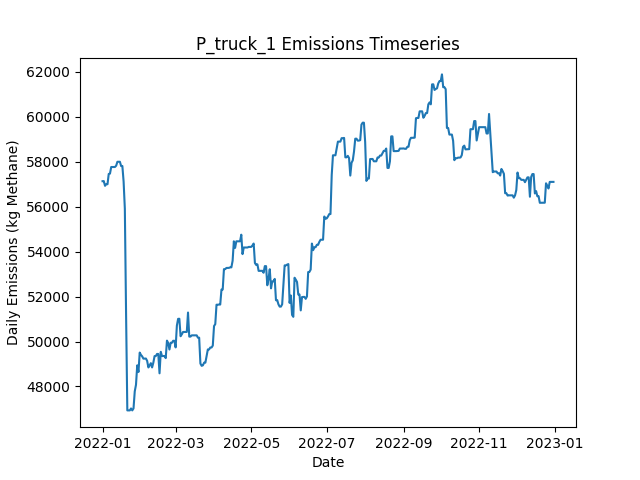

The table this chart was drawn from, first rows:
Date, Daily Emissions (Kg Methane), Daily Mitigable Emissions (Kg Methane), Daily Non-Mitigable Emissions (Kg Methan…, Daily Cost ($), Active Leaks, New Leaks, Leaks Repaired, Leaks Naturally Repaired, Leaks Tagged, Daily Repair Cost ($), Daily Natural Repair Cost ($), truck Deployment Cost ($), truck Sites flagged for Follow-Up, truck Leaks tagged for repair, truck Sites Visited, truck Travel Time (Minutes), truck Survey Time (Minutes), OGI_FU Deployment Cost ($), OGI_FU Sites flagged for Follow-Up, OGI_FU Leaks tagged for repair, OGI_FU Sites Visited, OGI_FU Travel Time (Minutes), OGI_FU Survey Time (Minutes)
2022-01-01, 57137, 12814, 44323, 400, 339, 340, 0, 0, 0.00000, 0.00000, 0.00000, 400, 0, , 10, 180, 270, 0.00000, , 0, 0, 0, 0
2022-01-02, 57142, 12248, 44893, 400, 340, 3, 0, 1, 0.00000, 0.00000, 200, 400, 0, , 1, 20, 30, 0.00000, , 0, 0, 0, 0
2022-01-03, 56931, 12142, 44790, 1000, 338, 0, 0, 1, 21, 0.00000, 200, 0.00000, 9, , 0, 0, 0, 1000, , 21, 3, 120, 360
2022-01-04, 57001, 12212, 44790, 1000, 340, 2, 0, 0, 21, 0.00000, 0.00000, 0.00000, 1, , 0, 0, 0, 1000, , 21, 3, 120, 360
2022-01-05, 57001, 12212, 44790, 1000, 340, 0, 0, 0, 21, 0.00000, 0.00000, 0.00000, 0, , 0, 0, 0, 1000, , 21, 3, 120, 360
2022-01-06, 57460, 12273, 45187, 500, 343, 3, 0, 0, 7, 0.00000, 0.00000, 0.00000, 0, , 0, 0, 0, 500, , 7, 1, 30, 120
2022-01-07, 57474, 12287, 45187, 0.00000, 345, 2, 0, 0, 0.00000, 0.00000, 0.00000, 0.00000, 0, , 0, 0, 0, 0.00000, , 0, 0, 0, 0
2022-01-08, 57768, 12287, 45481, 0.00000, 346, 2, 0, 0, 0.00000, 0.00000, 0.00000, 0.00000, 0, , 0, 0, 0, 0.00000, , 0, 0, 0, 0
2022-01-09, 57768, 12287, 45481, 0.00000, 346, 0, 0, 0, 0.00000, 0.00000, 0.00000, 0.00000, 0, , 0, 0, 0, 0.00000, , 0, 0, 0, 0
2022-01-10, 57768, 12287, 45481, 0.00000, 347, 1, 0, 0, 0.00000, 0.00000, 0.00000, 0.00000, 0, , 0, 0, 0, 0.00000, , 0, 0, 0, 0
2022-01-11, 57768, 12287, 45481, 0.00000, 347, 0, 0, 0, 0.00000, 0.00000, 0.00000, 0.00000, 0, , 0, 0, 0, 0.00000, , 0, 0, 0, 0
2022-01-12, 57828, 12347, 45481, 0.00000, 349, 2, 0, 0, 0.00000, 0.00000, 0.00000, 0.00000, 0, , 0, 0, 0, 0.00000, , 0, 0, 0, 0
2022-01-13, 58001, 12347, 45654, 0.00000, 352, 3, 0, 0, 0.00000, 0.00000, 0.00000, 0.00000, 0, , 0, 0, 0, 0.00000, , 0, 0, 0, 0
2022-01-14, 58001, 12347, 45654, 0.00000, 352, 0, 0, 0, 0.00000, 0.00000, 0.00000, 0.00000, 0, , 0, 0, 0, 0.00000, , 0, 0, 0, 0
2022-01-15, 58002, 12348, 45654, 0.00000, 354, 2, 0, 0, 0.00000, 0.00000, 0.00000, 0.00000, 0, , 0, 0, 0, 0.00000, , 0, 0, 0, 0
2022-01-16, 57812, 12348, 45464, 0.00000, 354, 1, 0, 0, 0.00000, 0.00000, 0.00000, 0.00000, 0, , 0, 0, 0, 0.00000, , 0, 0, 0, 0
2022-01-17, 57812, 12348, 45464, 0.00000, 354, 0, 0, 0, 0.00000, 0.00000, 0.00000, 0.00000, 0, , 0, 0, 0, 0.00000, , 0, 0, 0, 0
2022-01-18, 57123, 10501, 46621, 12800, 293, 3, 64, 0, 0.00000, 12800, 0.00000, 0.00000, 0, , 0, 0, 0, 0.00000, , 0, 0, 0, 0
2022-01-19, 55914, 9189, 46725, 12400, 232, 1, 62, 0, 0.00000, 12400, 0.00000, 0.00000, 0, , 0, 0, 0, 0.00000, , 0, 0, 0, 0
2022-01-20, 51201, 4476, 46725, 14800, 159, 1, 74, 0, 0.00000, 14800, 0.00000, 0.00000, 0, , 0, 0, 0, 0.00000, , 0, 0, 0, 0
2022-01-21, 46935, 209.7, 46725, 4600, 136, 0, 23, 0, 0.00000, 4600, 0.00000, 0.00000, 0, , 0, 0, 0, 0.00000, , 0, 0, 0, 0
2022-01-22, 46935, 209.7, 46725, 0.00000, 136, 0, 0, 0, 0.00000, 0.00000, 0.00000, 0.00000, 0, , 0, 0, 0, 0.00000, , 0, 0, 0, 0
2022-01-23, 46935, 209.7, 46725, 0.00000, 136, 0, 0, 0, 0.00000, 0.00000, 0.00000, 0.00000, 0, , 0, 0, 0, 0.00000, , 0, 0, 0, 0
2022-01-24, 47021, 209.7, 46812, 0.00000, 137, 1, 0, 0, 0.00000, 0.00000, 0.00000, 0.00000, 0, , 0, 0, 0, 0.00000, , 0, 0, 0, 0
2022-01-25, 46935, 209.7, 46725, 0.00000, 136, 0, 0, 0, 0.00000, 0.00000, 0.00000, 0.00000, 0, , 0, 0, 0, 0.00000, , 0, 0, 0, 0
2022-01-26, 47022, 210.2, 46812, 0.00000, 138, 2, 0, 0, 0.00000, 0.00000, 0.00000, 0.00000, 0, , 0, 0, 0, 0.00000, , 0, 0, 0, 0
2022-01-27, 47782, 210.2, 47572, 0.00000, 138, 1, 0, 0, 0.00000, 0.00000, 0.00000, 0.00000, 0, , 0, 0, 0, 0.00000, , 0, 0, 0, 0
2022-01-28, 48076, 210.6, 47866, 0.00000, 140, 2, 0, 0, 0.00000, 0.00000, 0.00000, 0.00000, 0, , 0, 0, 0, 0.00000, , 0, 0, 0, 0
2022-01-29, 48940, 210.6, 48730, 0.00000, 141, 1, 0, 0, 0.00000, 0.00000, 0.00000, 0.00000, 0, , 0, 0, 0, 0.00000, , 0, 0, 0, 0
2022-01-30, 48645, 779.3, 47866, 0.00000, 142, 2, 0, 0, 0.00000, 0.00000, 0.00000, 0.00000, 0, , 0, 0, 0, 0.00000, , 0, 0, 0, 0
2022-01-31, 49509, 779.3, 48730, 0.00000, 143, 1, 0, 0, 0.00000, 0.00000, 0.00000, 0.00000, 0, , 0, 0, 0, 0.00000, , 0, 0, 0, 0
2022-02-01, 49405, 779.3, 48626, 0.00000, 142, 0, 0, 0, 0.00000, 0.00000, 0.00000, 0.00000, 0, , 0, 0, 0, 0.00000, , 0, 0, 0, 0
2022-02-02, 49339, 799.3, 48540, 0.00000, 143, 3, 0, 0, 0.00000, 0.00000, 0.00000, 0.00000, 0, , 0, 0, 0, 0.00000, , 0, 0, 0, 0
2022-02-03, 49238, 802.3, 48436, 0.00000, 143, 1, 0, 0, 0.00000, 0.00000, 0.00000, 0.00000, 0, , 0, 0, 0, 0.00000, , 0, 0, 0, 0
2022-02-04, 49242, 806.6, 48436, 0.00000, 144, 1, 0, 0, 0.00000, 0.00000, 0.00000, 0.00000, 0, , 0, 0, 0, 0.00000, , 0, 0, 0, 0
2022-02-05, 49243, 807.3, 48436, 0.00000, 146, 2, 0, 0, 0.00000, 0.00000, 0.00000, 0.00000, 0, , 0, 0, 0, 0.00000, , 0, 0, 0, 0
2022-02-06, 49140, 808.2, 48332, 0.00000, 147, 2, 0, 0, 0.00000, 0.00000, 0.00000, 0.00000, 0, , 0, 0, 0, 0.00000, , 0, 0, 0, 0
2022-02-07, 48847, 808.2, 48038, 0.00000, 146, 0, 0, 0, 0.00000, 0.00000, 0.00000, 0.00000, 0, , 0, 0, 0, 0.00000, , 0, 0, 0, 0
2022-02-08, 48934, 808.8, 48125, 0.00000, 148, 2, 0, 0, 0.00000, 0.00000, 0.00000, 0.00000, 0, , 0, 0, 0, 0.00000, , 0, 0, 0, 0
2022-02-09, 49037, 808.8, 48228, 0.00000, 149, 1, 0, 0, 0.00000, 0.00000, 0.00000, 0.00000, 0, , 0, 0, 0, 0.00000, , 0, 0, 0, 0
2022-02-10, 48847, 808.8, 48038, 0.00000, 149, 1, 0, 0, 0.00000, 0.00000, 0.00000, 0.00000, 0, , 0, 0, 0, 0.00000, , 0, 0, 0, 0
2022-02-11, 49059, 813, 48246, 0.00000, 152, 3, 0, 0, 0.00000, 0.00000, 0.00000, 0.00000, 0, , 0, 0, 0, 0.00000, , 0, 0, 0, 0
2022-02-12, 49353, 813, 48540, 0.00000, 153, 1, 0, 0, 0.00000, 0.00000, 0.00000, 0.00000, 0, , 0, 0, 0, 0.00000, , 0, 0, 0, 0
2022-02-13, 49356, 816.2, 48540, 0.00000, 154, 1, 0, 0, 0.00000, 0.00000, 0.00000, 0.00000, 0, , 0, 0, 0, 0.00000, , 0, 0, 0, 0
2022-02-14, 49447, 907.9, 48540, 0.00000, 155, 1, 0, 0, 0.00000, 0.00000, 0.00000, 0.00000, 0, , 0, 0, 0, 0.00000, , 0, 0, 0, 0
2022-02-15, 49447, 907.9, 48540, 0.00000, 155, 0, 0, 0, 0.00000, 0.00000, 0.00000, 0.00000, 0, , 0, 0, 0, 0.00000, , 0, 0, 0, 0
2022-02-16, 48586, 910.1, 47676, 0.00000, 155, 1, 0, 0, 0.00000, 0.00000, 0.00000, 0.00000, 0, , 0, 0, 0, 0.00000, , 0, 0, 0, 0
2022-02-17, 49543, 916.8, 48626, 0.00000, 158, 3, 0, 0, 0.00000, 0.00000, 0.00000, 0.00000, 0, , 0, 0, 0, 0.00000, , 0, 0, 0, 0
2022-02-18, 49353, 916.8, 48436, 0.00000, 156, 0, 0, 0, 0.00000, 0.00000, 0.00000, 0.00000, 0, , 0, 0, 0, 0.00000, , 0, 0, 0, 0
2022-02-19, 49353, 916.8, 48436, 0.00000, 156, 0, 0, 0, 0.00000, 0.00000, 0.00000, 0.00000, 0, , 0, 0, 0, 0.00000, , 0, 0, 0, 0
2022-02-20, 49357, 921.3, 48436, 0.00000, 157, 1, 0, 0, 0.00000, 0.00000, 0.00000, 0.00000, 0, , 0, 0, 0, 0.00000, , 0, 0, 0, 0
2022-02-21, 49262, 930, 48332, 0.00000, 157, 1, 0, 0, 0.00000, 0.00000, 0.00000, 0.00000, 0, , 0, 0, 0, 0.00000, , 0, 0, 0, 0
2022-02-22, 50041, 931.2, 49110, 0.00000, 158, 2, 0, 0, 0.00000, 0.00000, 0.00000, 0.00000, 0, , 0, 0, 0, 0.00000, , 0, 0, 0, 0
2022-02-23, 49937, 931.2, 49006, 0.00000, 157, 0, 0, 0, 0.00000, 0.00000, 0.00000, 0.00000, 0, , 0, 0, 0, 0.00000, , 0, 0, 0, 0
2022-02-24, 49643, 931.2, 48712, 0.00000, 156, 0, 0, 0, 0.00000, 0.00000, 0.00000, 0.00000, 0, , 0, 0, 0, 0.00000, , 0, 0, 0, 0
2022-02-25, 49946, 940.2, 49006, 0.00000, 158, 2, 0, 0, 0.00000, 0.00000, 0.00000, 0.00000, 0, , 0, 0, 0, 0.00000, , 0, 0, 0, 0
2022-02-26, 49947, 940.7, 49006, 0.00000, 159, 1, 0, 0, 0.00000, 0.00000, 0.00000, 0.00000, 0, , 0, 0, 0, 0.00000, , 0, 0, 0, 0
2022-02-27, 50033, 940.7, 49092, 0.00000, 160, 1, 0, 0, 0.00000, 0.00000, 0.00000, 0.00000, 0, , 0, 0, 0, 0.00000, , 0, 0, 0, 0
2022-02-28, 50033, 940.7, 49092, 0.00000, 160, 0, 0, 0, 0.00000, 0.00000, 0.00000, 0.00000, 0, , 0, 0, 0, 0.00000, , 0, 0, 0, 0
2022-03-01, 49739, 940.7, 48799, 0.00000, 159, 0, 0, 0, 0.00000, 0.00000, 0.00000, 0.00000, 0, , 0, 0, 0, 0.00000, , 0, 0, 0, 0
... 305 more rows
